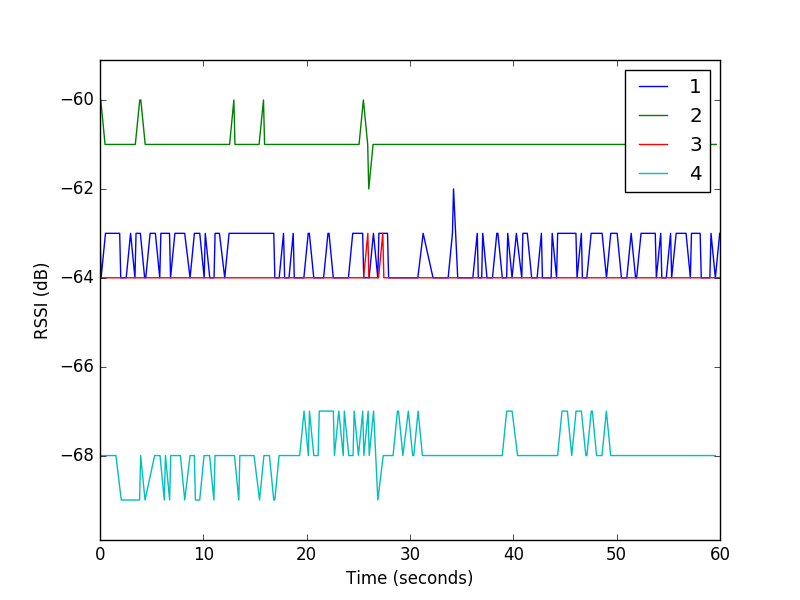

Data behind this chart, as committed beside it:
1, 202, 20349, -63
3, 202, 20379, -64
2, 203, 20424, -60
4, 203, 20443, -68
1, 203, 20455, -64
3, 203, 20484, -64
2, 207, 20839, -61
4, 207, 20849, -68
1, 207, 20881, -63
3, 207, 20903, -64
2, 208, 20949, -61
4, 208, 20951, -68
1, 211, 21305, -63
3, 212, 21326, -64
2, 212, 21362, -61
4, 212, 21373, -68
1, 212, 21409, -63
3, 213, 21429, -64
2, 216, 21778, -61
4, 216, 21789, -68
1, 217, 21827, -63
3, 217, 21859, -64
2, 217, 21883, -61
4, 217, 21890, -68
1, 221, 22254, -63
3, 221, 22285, -64
2, 221, 22311, -61
1, 222, 22358, -64
3, 222, 22390, -64
4, 222, 22406, -69
1, 226, 22783, -64
4, 226, 22820, -69
3, 227, 22822, -64
1, 227, 22884, -64
4, 231, 23237, -69
3, 231, 23244, -64
2, 231, 23250, -61
1, 231, 23309, -63
4, 232, 23343, -69
3, 232, 23347, -64
2, 232, 23351, -61
1, 236, 23731, -64
3, 236, 23765, -64
2, 236, 23767, -61
1, 237, 23837, -63
4, 240, 24183, -69
3, 240, 24190, -64
2, 240, 24196, -60
1, 241, 24257, -63
4, 241, 24283, -68
3, 241, 24291, -64
2, 241, 24299, -60
1, 245, 24669, -64
4, 245, 24708, -69
3, 245, 24712, -64
2, 246, 24725, -61
1, 246, 24779, -64
3, 250, 25141, -64
2, 250, 25143, -61
1, 250, 25198, -63
2, 251, 25245, -61
... 666 more rows
